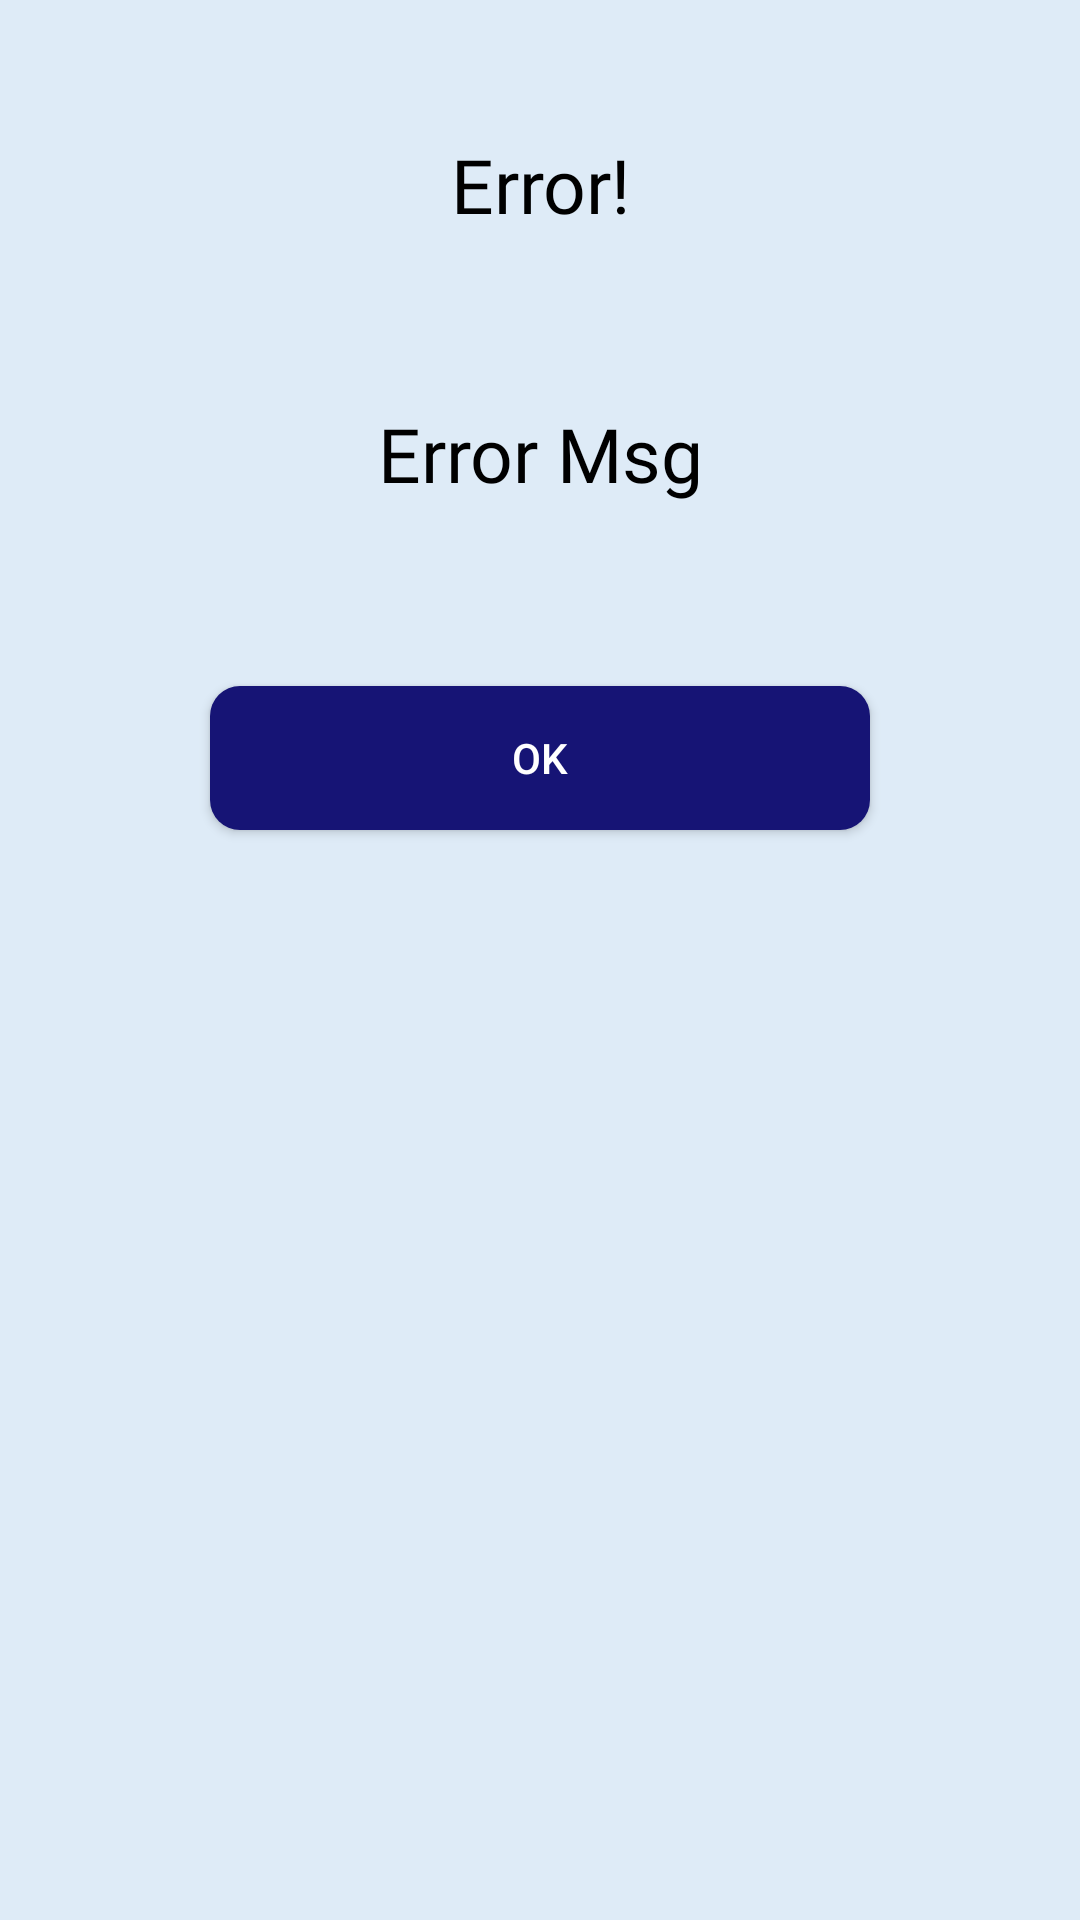

Write the Android layout XML for this screen, with the resource values it uses.
<!-- AndroidManifest.xml: application theme Theme.UcanHealth -->
<!-- res/layout/error_dialog.xml -->
<?xml version="1.0" encoding="utf-8"?>
<androidx.constraintlayout.widget.ConstraintLayout
    xmlns:android="http://schemas.android.com/apk/res/android"
    xmlns:app="http://schemas.android.com/apk/res-auto"
    xmlns:tools="http://schemas.android.com/tools"
    android:background="@color/back_color"
    android:layout_width="match_parent"
    android:layout_height="match_parent">

    <androidx.constraintlayout.widget.ConstraintLayout
        android:layout_width="344dp"
        android:layout_height="250dp"
        app:layout_constraintBottom_toBottomOf="parent"
        app:layout_constraintEnd_toEndOf="parent"
        app:layout_constraintHorizontal_bias="0.492"
        app:layout_constraintStart_toStartOf="parent"
        app:layout_constraintTop_toTopOf="parent"
        app:layout_constraintVertical_bias="0.109">

        <TextView
            android:id="@+id/textView5"
            android:layout_width="match_parent"
            android:layout_height="wrap_content"
            android:layout_marginBottom="160dp"
            android:text="Error!"
            android:gravity="center"
            android:textAlignment="center"
            android:textSize="25sp"
            android:textColor="@color/black"
            android:fontFamily="@font/font_kor"
            app:layout_constraintBottom_toBottomOf="parent"
            app:layout_constraintEnd_toEndOf="parent"
            app:layout_constraintStart_toStartOf="parent"
            app:layout_constraintTop_toTopOf="parent"
            app:layout_constraintVertical_bias="0.033" />   

        <TextView
            android:id="@+id/errorTextView"
            android:layout_width="match_parent"
            android:layout_height="wrap_content"
            android:layout_marginTop="56dp"
            android:fontFamily="@font/font_kor"
            android:text="Error Msg"
            android:textAlignment="center"
            android:textColor="@color/black"
            android:textSize="25sp"
            app:layout_constraintEnd_toEndOf="parent"
            app:layout_constraintTop_toBottomOf="@+id/textView5" />


        <Button
            android:id="@+id/closeBtn"
            android:layout_width="220dp"
            android:layout_height="wrap_content"
            android:layout_marginBottom="16dp"
            android:background="@drawable/rounded_button"
            android:text="OK"
            android:textColor="@color/white"
            app:layout_constraintBottom_toBottomOf="parent"
            app:layout_constraintEnd_toEndOf="parent"
            app:layout_constraintStart_toStartOf="parent"
            app:layout_constraintTop_toBottomOf="@+id/constraintLayout"
            app:layout_constraintVertical_bias="0.448" />


    </androidx.constraintlayout.widget.ConstraintLayout>


</androidx.constraintlayout.widget.ConstraintLayout>
<!-- resources referenced by this layout -->
<resources>
  <color name="back_color">#DEEBF7</color>
  <color name="black">#FF000000</color>
  <color name="white">#FFFFFFFF</color>
  <!-- drawable rounded_button (drawable) -->
  <?xml version="1.0" encoding="utf-8"?>
  <selector xmlns:android="http://schemas.android.com/apk/res/android">
      <item>
          <shape android:shape="rectangle">
              <solid android:color="@color/button1_color"/>
              <corners android:radius="10dp"/>
          </shape>
      </item>
  </selector>
  <style name="Theme.UcanHealth" parent="Theme.AppCompat.Light.NoActionBar">
          
          <item name="colorPrimary">@color/white</item>
          <item name="colorPrimaryVariant">@color/purple_700</item>
          <item name="colorOnPrimary">@color/white</item>
          
          <item name="colorSecondary">@color/teal_200</item>
          <item name="colorSecondaryVariant">@color/teal_700</item>
          <item name="colorOnSecondary">@color/black</item>
          
          <item name="android:statusBarColor">@color/button2_color</item>
          
          
      </style>
  <color name="button1_color">#161475</color>
  <color name="purple_700">#FF3700B3</color>
  <color name="teal_200">#FF03DAC5</color>
  <color name="teal_700">#FF018786</color>
  <color name="button2_color">#99ccff</color>
</resources>
